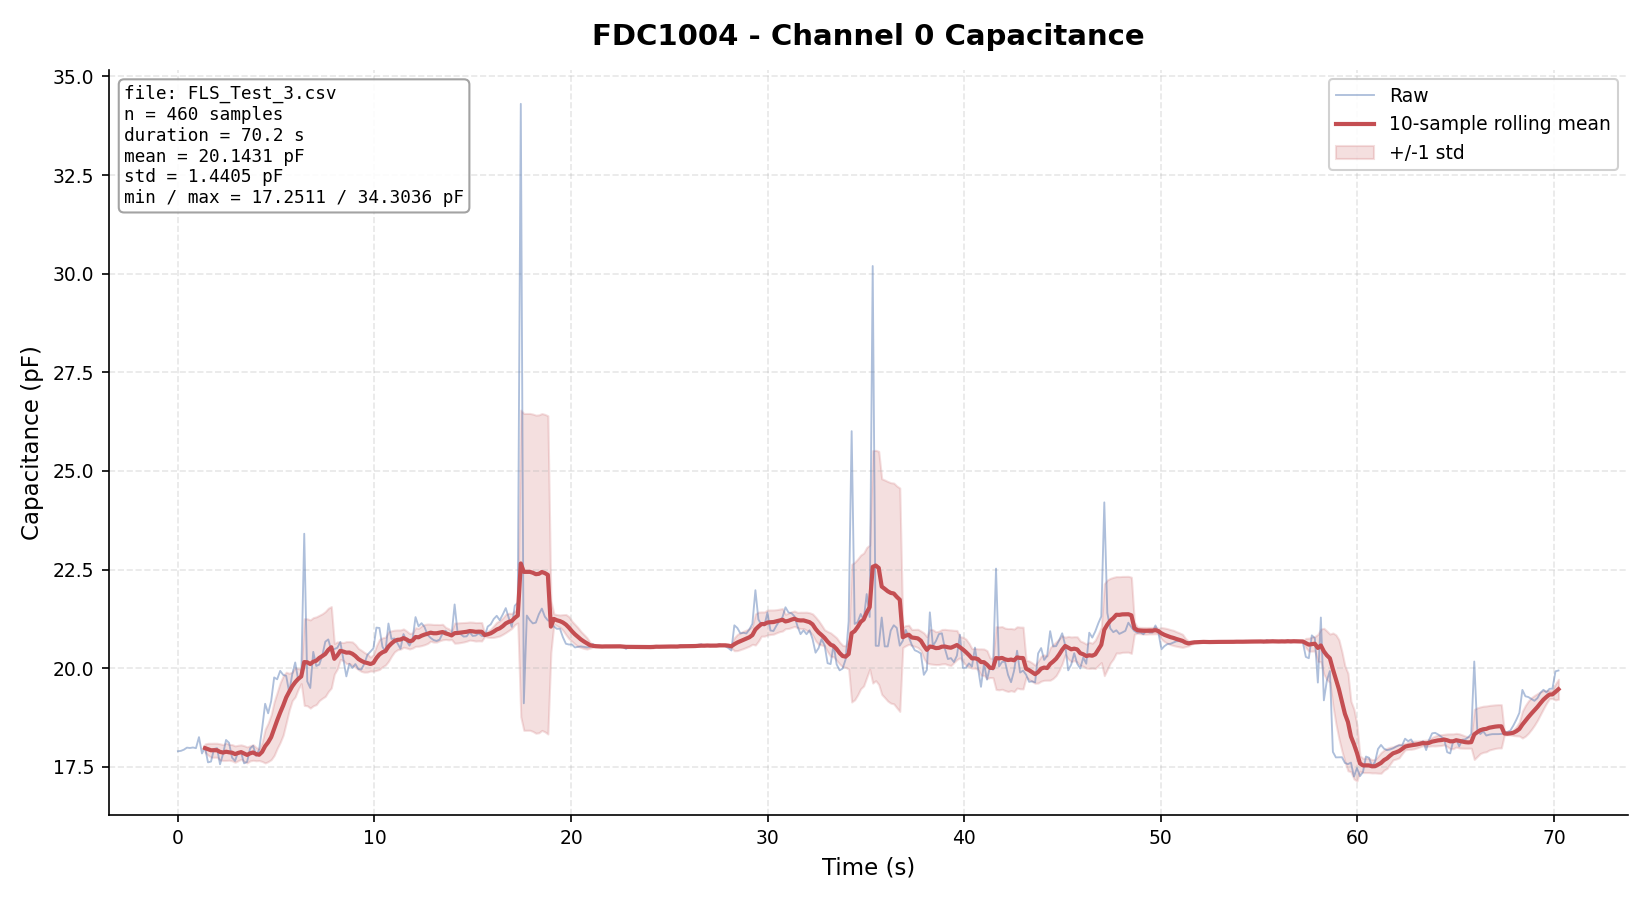

Source data for this figure (header and first rows):
host_time_iso, device_tick_ms, ch0_pF, ch1_pF, ch2_pF, ch3_pF
2026-07-15T11:35:53.452, 1380413, 17.89, 0.1819, 0.2418, 0.2207
2026-07-15T11:35:53.605, 1380566, 17.9, 0.1869, 0.245, 0.2184
2026-07-15T11:35:53.758, 1380719, 17.93, 0.1846, 0.245, 0.2267
2026-07-15T11:35:53.912, 1380872, 17.98, 0.1837, 0.2527, 0.2212
2026-07-15T11:35:54.065, 1381025, 17.98, 0.1869, 0.244, 0.2235
2026-07-15T11:35:54.217, 1381178, 17.99, 0.1837, 0.2486, 0.2728
2026-07-15T11:35:54.370, 1381331, 17.97, 0.1851, 0.2728, 0.2189
2026-07-15T11:35:54.523, 1381484, 18.25, 0.191, 0.2463, 0.2276
2026-07-15T11:35:54.676, 1381637, 17.84, 0.1851, 0.2504, 0.2436
2026-07-15T11:35:54.830, 1381790, 17.99, 0.1865, 0.25, 0.2216
2026-07-15T11:35:54.983, 1381943, 17.61, 0.191, 0.244, 0.2925
2026-07-15T11:35:55.136, 1382096, 17.63, 0.1878, 0.3098, 0.2651
2026-07-15T11:35:55.289, 1382249, 17.95, 0.1897, 0.2491, 0.2276
2026-07-15T11:35:55.442, 1382402, 17.97, 0.1892, 0.2472, 0.234
2026-07-15T11:35:55.594, 1382555, 17.56, 0.1869, 0.2472, 0.229
2026-07-15T11:35:55.748, 1382708, 17.82, 0.1874, 0.2523, 0.2774
2026-07-15T11:35:55.901, 1382861, 18.18, 0.1878, 0.2482, 0.2861
2026-07-15T11:35:56.054, 1383014, 18.11, 0.1869, 0.2509, 0.2244
2026-07-15T11:35:56.206, 1383167, 17.73, 0.1892, 0.25, 0.2276
2026-07-15T11:35:56.359, 1383320, 17.65, 0.1846, 0.2491, 0.2888
2026-07-15T11:35:56.513, 1383473, 17.88, 0.1883, 0.3016, 0.228
2026-07-15T11:35:56.665, 1383626, 17.86, 0.1919, 0.2504, 0.2943
2026-07-15T11:35:56.819, 1383779, 17.59, 0.1874, 0.3089, 0.2902
2026-07-15T11:35:56.972, 1383932, 17.63, 0.1892, 0.3044, 0.2248
2026-07-15T11:35:57.124, 1384085, 17.96, 0.1906, 0.2482, 0.2939
2026-07-15T11:35:57.278, 1384238, 18.03, 0.1892, 0.2504, 0.2395
2026-07-15T11:35:57.431, 1384391, 17.78, 0.1865, 0.2482, 0.2248
2026-07-15T11:35:57.584, 1384544, 17.93, 0.1883, 0.2477, 0.2673
2026-07-15T11:35:57.737, 1384697, 18.47, 0.1878, 0.25, 0.2244
2026-07-15T11:35:57.890, 1384850, 19.1, 0.1865, 0.3181, 0.2779
2026-07-15T11:35:58.042, 1385003, 18.86, 0.1846, 0.2504, 0.2212
2026-07-15T11:35:58.196, 1385156, 19.16, 0.191, 0.2463, 0.2833
2026-07-15T11:35:58.349, 1385309, 19.76, 0.1846, 0.2477, 0.2687
2026-07-15T11:35:58.502, 1385462, 19.72, 0.1878, 0.255, 0.2216
2026-07-15T11:35:58.655, 1385615, 19.93, 0.1915, 0.245, 0.297
2026-07-15T11:35:58.808, 1385768, 19.83, 0.1855, 0.3217, 0.2463
2026-07-15T11:35:58.960, 1385921, 19.8, 0.1897, 0.2651, 0.2203
2026-07-15T11:35:59.113, 1386074, 19.39, 0.191, 0.2454, 0.2952
2026-07-15T11:35:59.266, 1386227, 19.84, 0.1851, 0.3208, 0.2344
2026-07-15T11:35:59.419, 1386380, 20.14, 0.1924, 0.25, 0.223
2026-07-15T11:35:59.573, 1386533, 19.7, 0.1892, 0.2436, 0.2993
2026-07-15T11:35:59.726, 1386686, 19.78, 0.1823, 0.3222, 0.2253
2026-07-15T11:35:59.878, 1386839, 23.41, 0.1956, 0.2422, 0.2203
2026-07-15T11:36:00.032, 1386992, 19.66, 0.1883, 0.245, 0.298
2026-07-15T11:36:00.185, 1387145, 19.5, 0.1883, 0.3222, 0.2216
2026-07-15T11:36:00.337, 1387298, 20.41, 0.2509, 0.2472, 0.2939
2026-07-15T11:36:00.491, 1387451, 20.05, 0.1828, 0.2463, 0.2961
2026-07-15T11:36:00.643, 1387604, 20.09, 0.1901, 0.3007, 0.2198
2026-07-15T11:36:00.797, 1387757, 20.32, 0.1906, 0.2418, 0.2966
2026-07-15T11:36:00.949, 1387910, 20.67, 0.1796, 0.3149, 0.2737
2026-07-15T11:36:01.102, 1388063, 20.73, 0.1883, 0.2897, 0.2194
2026-07-15T11:36:01.256, 1388216, 20.45, 0.2166, 0.2463, 0.2957
2026-07-15T11:36:01.408, 1388369, 20.48, 0.1842, 0.3208, 0.2326
2026-07-15T11:36:01.561, 1388522, 20.52, 0.1942, 0.2545, 0.2143
2026-07-15T11:36:01.715, 1388675, 20.66, 0.1933, 0.2427, 0.2957
2026-07-15T11:36:01.868, 1388828, 20.22, 0.1833, 0.3226, 0.2276
2026-07-15T11:36:02.020, 1388981, 19.79, 0.1892, 0.2509, 0.2216
2026-07-15T11:36:02.173, 1389134, 20.11, 0.1878, 0.2427, 0.2993
2026-07-15T11:36:02.326, 1389287, 20.01, 0.1819, 0.3194, 0.2212
2026-07-15T11:36:02.480, 1389440, 20.1, 0.1924, 0.2431, 0.2207
... 400 more rows
